5-way image classification set "vision" from GitHub (mnds18/insurance_ai_app); label vocabulary: broken glass, dent, fire damage, scratch, water damage.

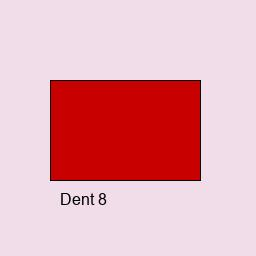
Label: dent

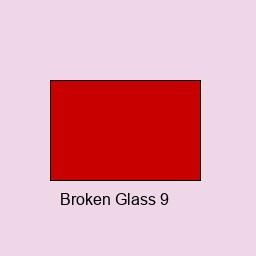
Label: broken glass

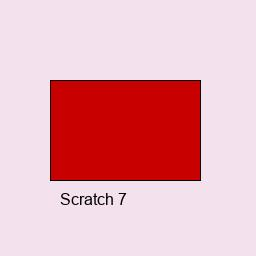
Label: scratch

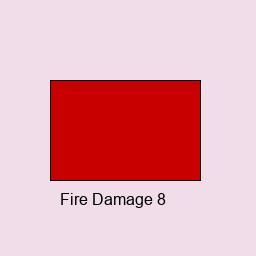
Label: fire damage

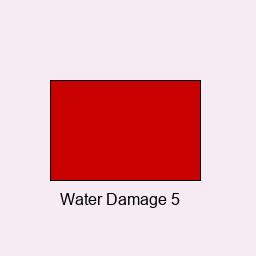
Label: water damage

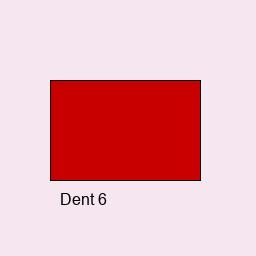
Label: dent
